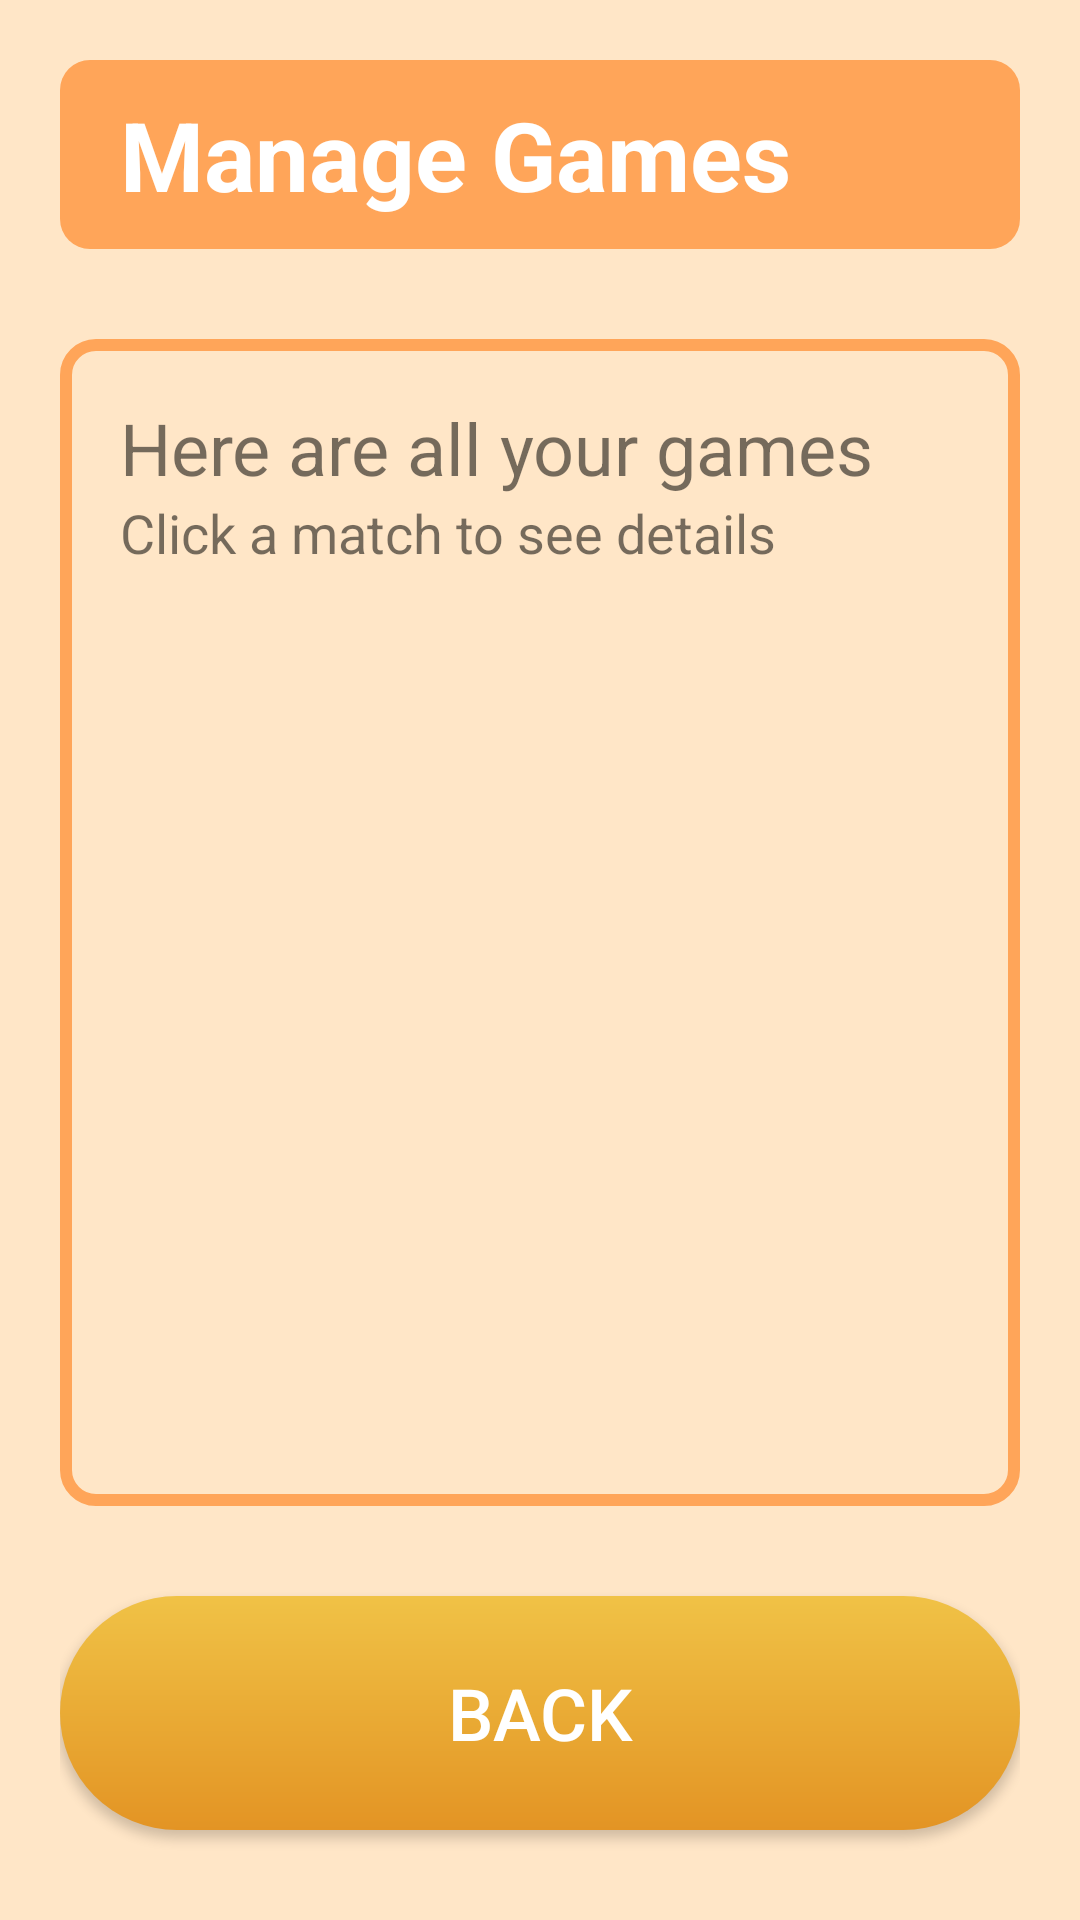

Here is an Android app screen rendered from its layout file. Give the layout XML and the strings, colors and styles it references.
<!-- AndroidManifest.xml: application theme Theme.JamCam -->
<!-- res/layout/activity_manage.xml -->
<?xml version="1.0" encoding="utf-8"?>
<LinearLayout xmlns:android="http://schemas.android.com/apk/res/android"
    xmlns:tools="http://schemas.android.com/tools"
    android:layout_width="match_parent"
    android:layout_height="match_parent"
    android:background="@color/color1"
    android:gravity="center"
    android:orientation="vertical"
    android:padding="20dp"
    tools:context=".ManageActivity">

    <LinearLayout
        android:layout_width="match_parent"
        android:layout_height="wrap_content"
        android:background="@drawable/custom_title"
        android:orientation="vertical"
        android:padding="10dp"
        android:layout_marginBottom="30dp">
        <TextView
            android:layout_width="match_parent"
            android:layout_height="wrap_content"
            android:text="@string/manage_title"
            android:paddingStart="10dp"
            android:paddingEnd="10dp"
            android:textColor="@color/white"
            android:textSize="32sp"
            android:textStyle="bold" />

    </LinearLayout>


    <LinearLayout
        android:layout_width="match_parent"
        android:layout_height="0dp"
        android:layout_weight="5"
        android:orientation="vertical"
        android:padding="20dp"
        android:background="@drawable/custom_edit">

        <TextView
            android:layout_width="match_parent"
            android:layout_height="wrap_content"
            android:textSize="24sp"
            android:text="@string/all_matches" />

        <TextView
            android:layout_width="match_parent"
            android:layout_height="wrap_content"
            android:textSize="18sp"
            android:layout_marginBottom="20dp"
            android:text="@string/click_to_see" />

        <androidx.recyclerview.widget.RecyclerView
            android:id="@+id/recyclerView"
            android:layout_width="match_parent"
            android:layout_height="0dp"
            android:layout_weight="1"/>

    </LinearLayout>

    <androidx.appcompat.widget.AppCompatButton
        android:id="@+id/backButton"
        android:layout_width="match_parent"
        android:layout_height="0dp"
        android:layout_weight="1"
        android:layout_marginTop="30dp"
        android:layout_marginBottom="10dp"
        android:text="@string/back"
        android:textSize="24sp"
        android:textColor="@color/white"
        android:background="@drawable/custom_button"/>


</LinearLayout>
<!-- resources referenced by this layout -->
<resources>
  <color name="color1">#FFE6C7</color>
  <color name="white">#FFFFFFFF</color>
  <!-- drawable custom_button (drawable) -->
  <?xml version="1.0" encoding="utf-8"?>
  <shape xmlns:android="http://schemas.android.com/apk/res/android"
      android:shape="rectangle">
      <gradient
          android:angle="-45"
          android:endColor="#e39424"
          android:startColor="#f0c246"
          android:type="linear" />
      <corners android:radius="50dp" />
  </shape>
  <!-- drawable custom_edit (drawable) -->
  <?xml version="1.0" encoding="utf-8"?>
  <shape xmlns:android="http://schemas.android.com/apk/res/android" android:shape="rectangle">
  
      <stroke android:width="4dp" android:color="@color/color2"/>
  
      <corners android:radius="10dp"/>
  
  </shape>
  <!-- drawable custom_title (drawable) -->
  <?xml version="1.0" encoding="utf-8"?>
  <shape xmlns:android="http://schemas.android.com/apk/res/android" android:shape="rectangle">
  
      <solid android:color="@color/color2"/>
  
      <corners android:radius="10dp"/>
  </shape>
  <string name="all_matches">Here are all your games</string>
  <string name="back">Back</string>
  <string name="click_to_see">Click a match to see details</string>
  <string name="manage_title">Manage Games</string>
  <style name="Theme.JamCam" parent="Theme.MaterialComponents.DayNight.DarkActionBar">
          
          <item name="colorPrimary">@color/color2</item>
          <item name="colorPrimaryVariant">@color/color2</item>
          <item name="colorOnPrimary">@color/color1</item>
          
          <item name="colorSecondary">@color/color2</item>
          <item name="colorSecondaryVariant">@color/color2</item>
          <item name="colorOnSecondary">@color/color3</item>
          
          <item name="android:statusBarColor">?attr/colorPrimaryVariant</item>
          
      </style>
  <color name="color2">#FFA559</color>
  <color name="color3">#FF6000</color>
</resources>
